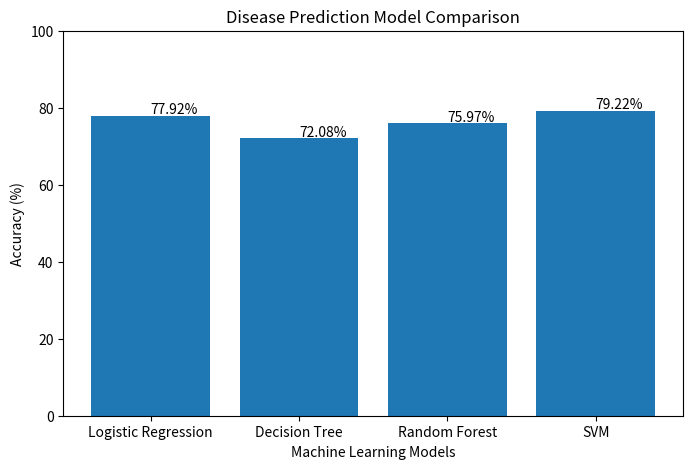

Write Python code to recreate this figure.
import matplotlib.pyplot as plt

# Replace these values with your actual results
models = ["Logistic Regression", "Decision Tree", "Random Forest", "SVM"]
accuracy = [77.92, 72.08, 75.97, 79.22]

plt.figure(figsize=(8, 5))
plt.bar(models, accuracy)

plt.title("Disease Prediction Model Comparison")
plt.xlabel("Machine Learning Models")
plt.ylabel("Accuracy (%)")

for i, value in enumerate(accuracy):
    plt.text(i, value + 0.5, f"{value:.2f}%")

plt.ylim(0, 100)

plt.show()
